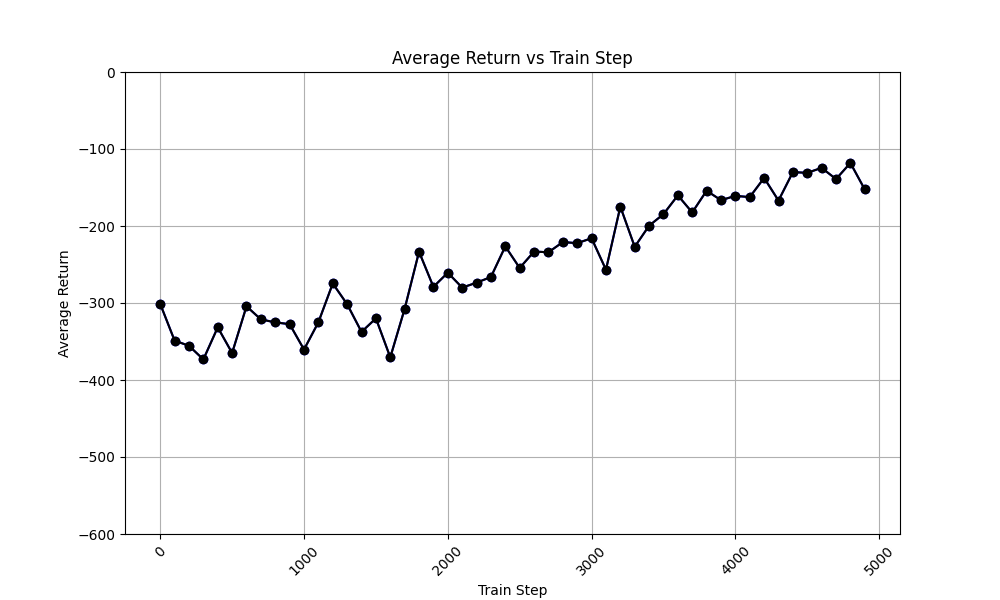

Source data for this figure (header and first rows):
time_step, avg_return_0, avg_of_avg_returns
0, -301.2, -301.2
100, -348.8, -348.8
200, -355.6, -355.6
300, -373.3, -373.3
400, -331.6, -331.6
500, -365, -365
600, -304.3, -304.3
700, -321.3, -321.3
800, -325.2, -325.2
900, -327.5, -327.5
1000, -360.5, -360.5
1100, -325, -325
1200, -274.7, -274.7
1300, -301.6, -301.6
1400, -337.5, -337.5
1500, -319.9, -319.9
1600, -370.6, -370.6
1700, -307.6, -307.6
1800, -233.4, -233.4
1900, -279, -279
2000, -260.6, -260.6
2100, -280, -280
2200, -273.6, -273.6
2300, -266.2, -266.2
2400, -226.5, -226.5
2500, -254.5, -254.5
2600, -233.2, -233.2
2700, -234.1, -234.1
2800, -220.9, -220.9
2900, -222.3, -222.3
3000, -215.9, -215.9
3100, -256.8, -256.8
3200, -174.8, -174.8
3300, -227, -227
3400, -199.6, -199.6
3500, -184.6, -184.6
3600, -160.3, -160.3
3700, -182.4, -182.4
3800, -154.2, -154.2
3900, -166.5, -166.5
4000, -160.9, -160.9
4100, -162.4, -162.4
4200, -137.6, -137.6
4300, -167, -167
4400, -130, -130
4500, -130.9, -130.9
4600, -124.5, -124.5
4700, -139.1, -139.1
4800, -118.1, -118.1
4900, -152.5, -152.5
